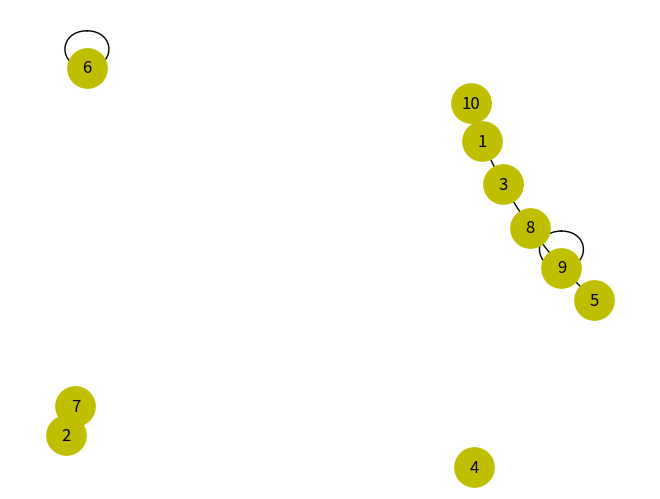

This chart was generated by the following Python code:
from typing import Tuple, List
import networkx as nx
import matplotlib.pyplot as plt
import random


vertices = range(1, 11)

def random_edges(n:int) -> List[Tuple[int]]:
    return [(random.randint(1, 10), random.randint(1, 10)) for _ in range(n)]

G = nx.Graph()
G.add_nodes_from(vertices)
G.add_edges_from(random_edges(len(vertices)))

nx.draw(G, with_labels=True,node_color="y", node_size=800)
plt.show()

# Metody obliczania centralnosci dla poszczegolnych wierzcholkow w grafie

print("Stopniowa", nx.degree_centrality(G))
print("Oddalenie", nx.betweenness_centrality(G))
print("Bliskosc", nx.closeness_centrality(G))
print("Wektor wlasny", nx.eigenvector_centrality(G))
